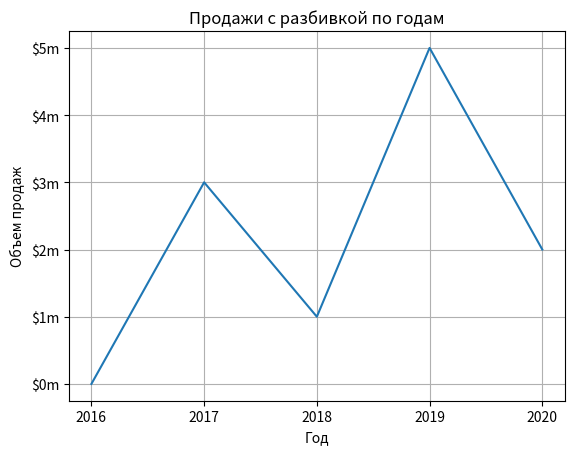

Write Python code to recreate this figure.
import matplotlib.pyplot as plt

def main():
    х_coords = [0, 1, 2, 3, 4]
    y_coords = [0, 3, 1, 5, 2]
    plt.plot(х_coords, y_coords)

    plt.title('График')

    plt.xlabel("Ось х")
    plt.ylabel("Ось y")

    plt.xlim(xmin = -1, xmax = 10)
    plt.ylim(ymin = -1, ymax = 6)
    plt.grid(True)
    plt.show()


    if __name__ == '__main__': main()

def main():
    х_coords = [0, 1, 2, 3, 4]
    y_coords = [0, 3, 1, 5, 2]
    plt.plot(х_coords, y_coords)

    plt.title('Пpoдaжи с разбивкой по годам')

    plt.xlabel("Год")
    plt.ylabel("Объем продаж")

    plt.xticks([0, 1, 2, 3, 4], ['2016', '2017', '2018', '2019', '2020'])
    plt.yticks([0, 1, 2, 3, 4, 5], ['$0m', '$1m', '$2m', '$3m', '$4m', '$5m'])
    plt.grid(True)
    plt.show()


if __name__ == '__main__': main()